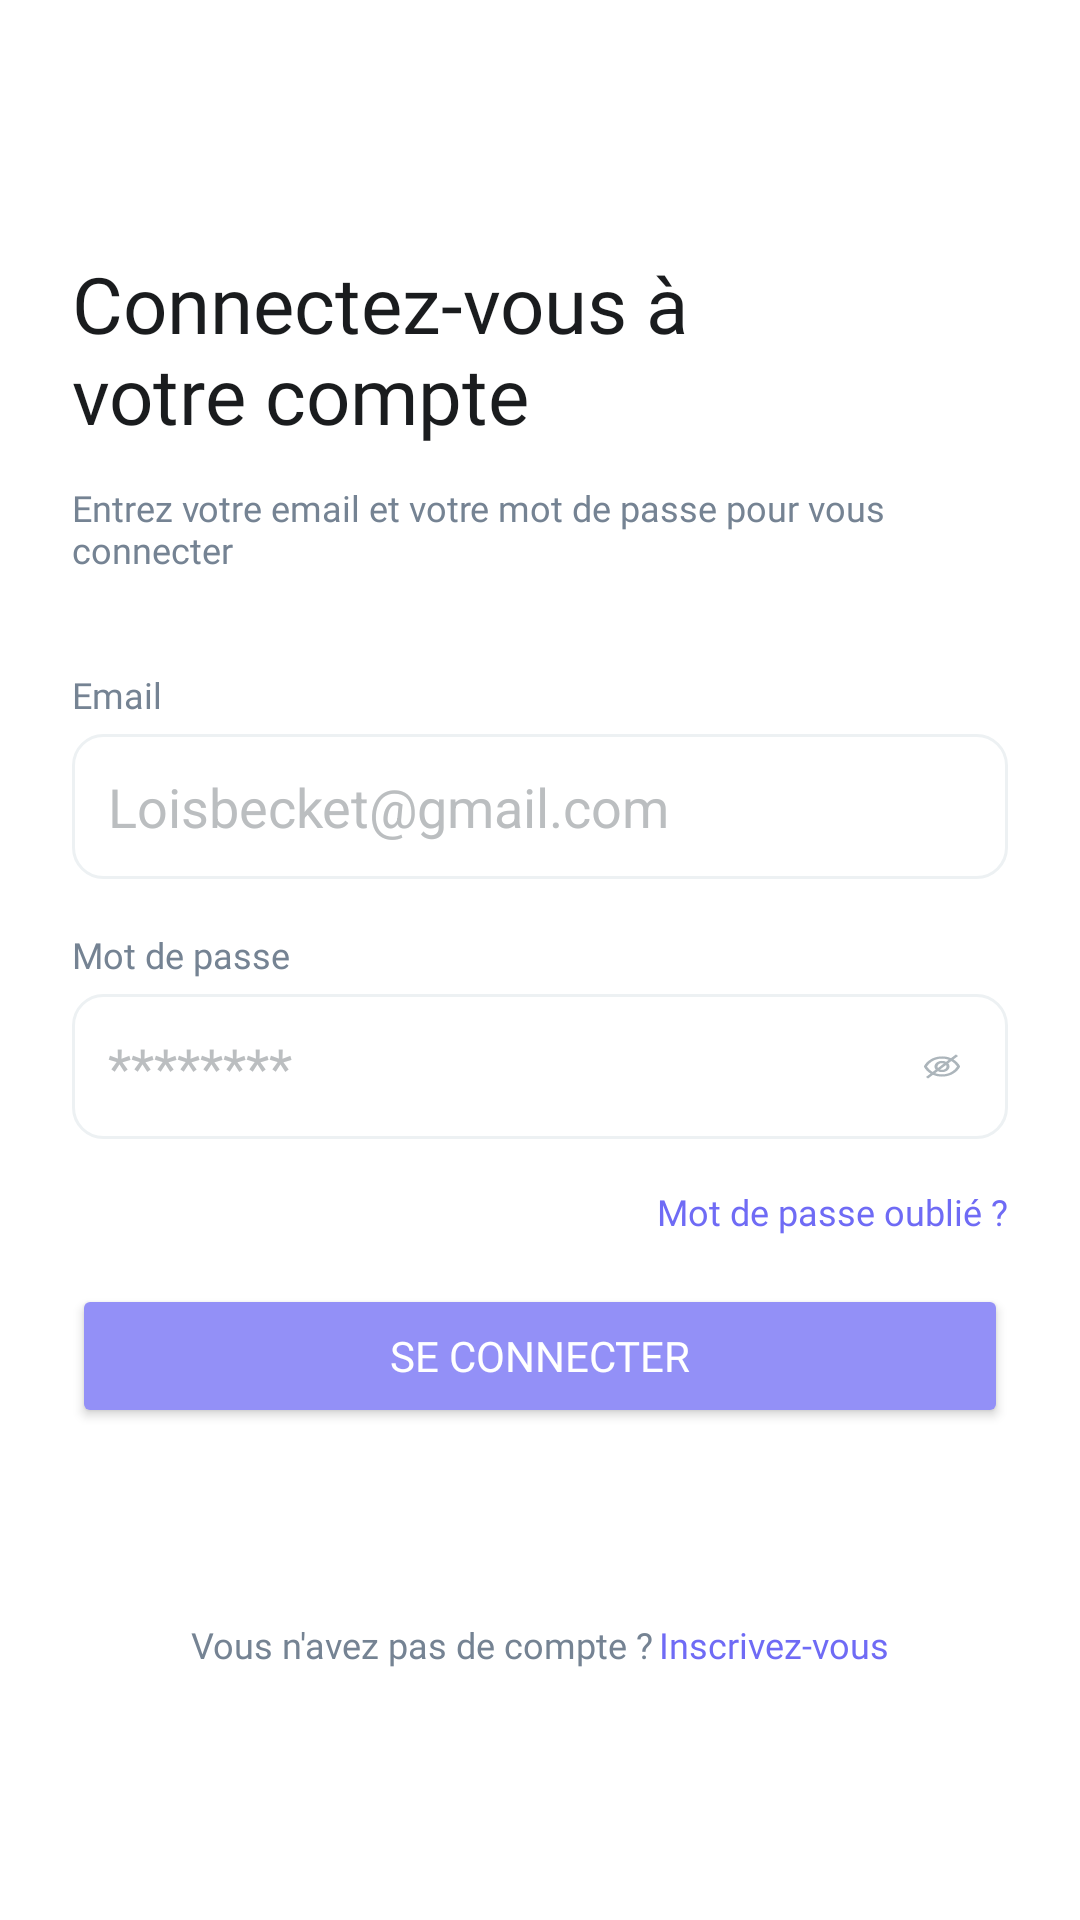

This screen was rendered from an Android layout file. Write that file and the resources it references.
<!-- AndroidManifest.xml: application theme Theme.ManagePass -->
<!-- res/layout/activity_sign_in.xml -->
<?xml version="1.0" encoding="utf-8"?>
<androidx.constraintlayout.widget.ConstraintLayout xmlns:android="http://schemas.android.com/apk/res/android"
    xmlns:app="http://schemas.android.com/apk/res-auto"
    xmlns:tools="http://schemas.android.com/tools"
    android:id="@+id/main"
    android:layout_width="match_parent"
    android:layout_height="match_parent"
    tools:context=".SignInActivity" android:background="@color/white">

    <LinearLayout
        android:layout_width="match_parent"
        android:layout_height="match_parent"
        android:orientation="vertical"
        android:layout_marginLeft="24dp" android:layout_marginRight="24dp"  android:gravity="center_vertical">
        
        <TextView
            android:id="@+id/login_page_title"
            style="@style/largebold"
            android:layout_width="wrap_content"
            android:layout_height="wrap_content"
            android:maxWidth="235dp"
            android:text="@string/login_page_title" />
        
        <TextView
            android:id="@+id/login_page_sous_title"
            style="@style/xs_medium"
            android:layout_width="wrap_content"
            android:layout_height="wrap_content"
            android:layout_marginTop="12dp"
            android:text="@string/login_page_sous_title" />
        
        <TextView
            android:id="@+id/email_label"
            style="@style/xs_medium"
            android:layout_width="wrap_content"
            android:layout_height="wrap_content"
            android:layout_marginTop="32dp"
            android:layout_marginBottom="5dp"
            android:text="@string/login_page_label_email" />
        
        <EditText
            android:id="@+id/sign_in_email_input"
            android:layout_width="match_parent"
            android:layout_height="wrap_content"
            android:background="@drawable/edit_text_border"
            android:hint="@string/login_page_placeholder_email"
            android:padding="12dp"
            android:textColorHint="@color/gray_placeholder" />
        
        <TextView
            android:id="@+id/password_label"
            style="@style/xs_medium"
            android:layout_width="wrap_content"
            android:layout_height="wrap_content"
            android:layout_marginTop="17dp"
            android:layout_marginBottom="5dp"
            android:text="@string/login_page_label_password" />
        

        <RelativeLayout
            android:layout_width="match_parent"
            android:layout_height="wrap_content"
            >
            
            <EditText
                android:id="@+id/password_input"
                android:layout_width="match_parent"
                android:layout_height="wrap_content"
                android:hint="@string/login_page_placeholder_password"
                android:padding="12dp"
                android:inputType="textPassword"
                android:textColorHint="@color/gray_placeholder" android:background="@drawable/edit_text_border"  />

            
            <ImageView
                android:id="@+id/eye_icon"
                android:layout_width="24dp"
                android:layout_height="wrap_content"
                android:layout_alignParentEnd="true"
                android:layout_centerVertical="true"
                android:layout_marginEnd="10dp"
                android:src="@drawable/icon_eye_off"
                android:clickable="true"
                android:focusable="true" />
        </RelativeLayout>

        
        <TextView
            android:id="@+id/forget_text"
            style="@style/xs_Semibold"
            android:layout_width="match_parent"
            android:layout_height="wrap_content"
            android:layout_marginTop="16dp"
            android:layout_marginBottom="16dp"
            android:gravity="end"
            android:text="@string/login_forgot_password"
            android:textColor="@color/bleu_violet" android:clickable="true"
            android:focusable="true"/>
        
        <Button
            android:id="@+id/sign_in_button"
            style="@style/s_semibold_white"
            android:layout_width="match_parent"
            android:layout_height="wrap_content"
            android:layout_marginBottom="32dp"
            android:backgroundTint="@color/mauve_pastel"
            android:text="@string/login_page_button_sign_in" />
        <LinearLayout
            android:layout_width="match_parent"
            android:layout_height="wrap_content"
            android:orientation="horizontal"
            android:gravity="center"
            android:layout_marginTop="32dp">

            
            <TextView
                android:id="@+id/create_account_text"
                style="@style/xs_medium"
                android:layout_width="wrap_content"
                android:layout_height="wrap_content"
                android:text="@string/login_text_create_account"
                />

            
            <TextView
                android:id="@+id/sign_up_text"
                style="@style/xs_medium"
                android:layout_width="wrap_content"
                android:layout_height="wrap_content"
                android:text="@string/login_text_signup"
                android:layout_marginStart="2dp"
                android:textColor="@color/bleu_violet"
                android:clickable="true"
                android:focusable="true" />
        </LinearLayout>

    </LinearLayout>

</androidx.constraintlayout.widget.ConstraintLayout>
<!-- resources referenced by this layout -->
<resources>
  <color name="bleu_violet">#6F6BF5</color>
  <color name="gray_placeholder">#BBBEC0</color>
  <color name="mauve_pastel">#9390F7</color>
  <color name="white">#FFFFFFFF</color>
  <!-- drawable edit_text_border (drawable) -->
  <?xml version="1.0" encoding="utf-8"?>
  <selector xmlns:android="http://schemas.android.com/apk/res/android">
      <item>
          <shape>
              <solid android:color="#FFFFFF" />
              <stroke
                  android:width="1dp"
                  android:color="#EDF1F3" />
              <corners android:radius="10dp" />
          </shape>
      </item>
  </selector>
  <string name="login_forgot_password">Mot de passe oublié ?</string>
  <string name="login_page_button_sign_in">Se connecter</string>
  <string name="login_page_label_email">Email</string>
  <string name="login_page_label_password">Mot de passe</string>
  <string name="login_page_placeholder_email">Loisbecket@gmail.com</string>
  <string name="login_page_placeholder_password">********</string>
  <string name="login_page_sous_title">Entrez votre email et votre mot de passe pour vous connecter</string>
  <string name="login_page_title">Connectez-vous à votre compte</string>
  <string name="login_text_create_account">Vous n\'avez pas de compte ? </string>
  <string name="login_text_signup">Inscrivez-vous</string>
  <style name="largebold" parent="lexend_bold">
          <item name="android:textColor">@color/neutral</item>
          <item name="android:textSize">26dp</item>
      </style>
  <style name="s_semibold_white" parent="lexend_semibold">
          <item name="android:textColor">@color/white</item>
          <item name="android:textSize">14dp</item>
      </style>
  <style name="xs_Semibold" parent="lexend_semibold">
          <item name="android:textSize">12dp</item>
      </style>
  <style name="xs_medium" parent="lexend_medium">
          <item name="android:textColor">@color/gris_ardoise</item>
          <item name="android:textSize">12dp</item>
      </style>
  <style name="Theme.ManagePass" parent="Base.Theme.ManagePass" />
  <style name="lexend_bold">
          <item name="android:fontFamily">@font/lexendbold</item>
      </style>
  <color name="neutral">#1A1C1E</color>
  <style name="lexend_semibold">
          <item name="android:fontFamily">@font/lexendsemibold</item>
      </style>
  <style name="lexend_medium">
          <item name="android:fontFamily">@font/lexendmedium</item>
      </style>
  <color name="gris_ardoise">#758393</color>
  <style name="Base.Theme.ManagePass" parent="Theme.Material3.DayNight.NoActionBar">
          
          
      </style>
</resources>
